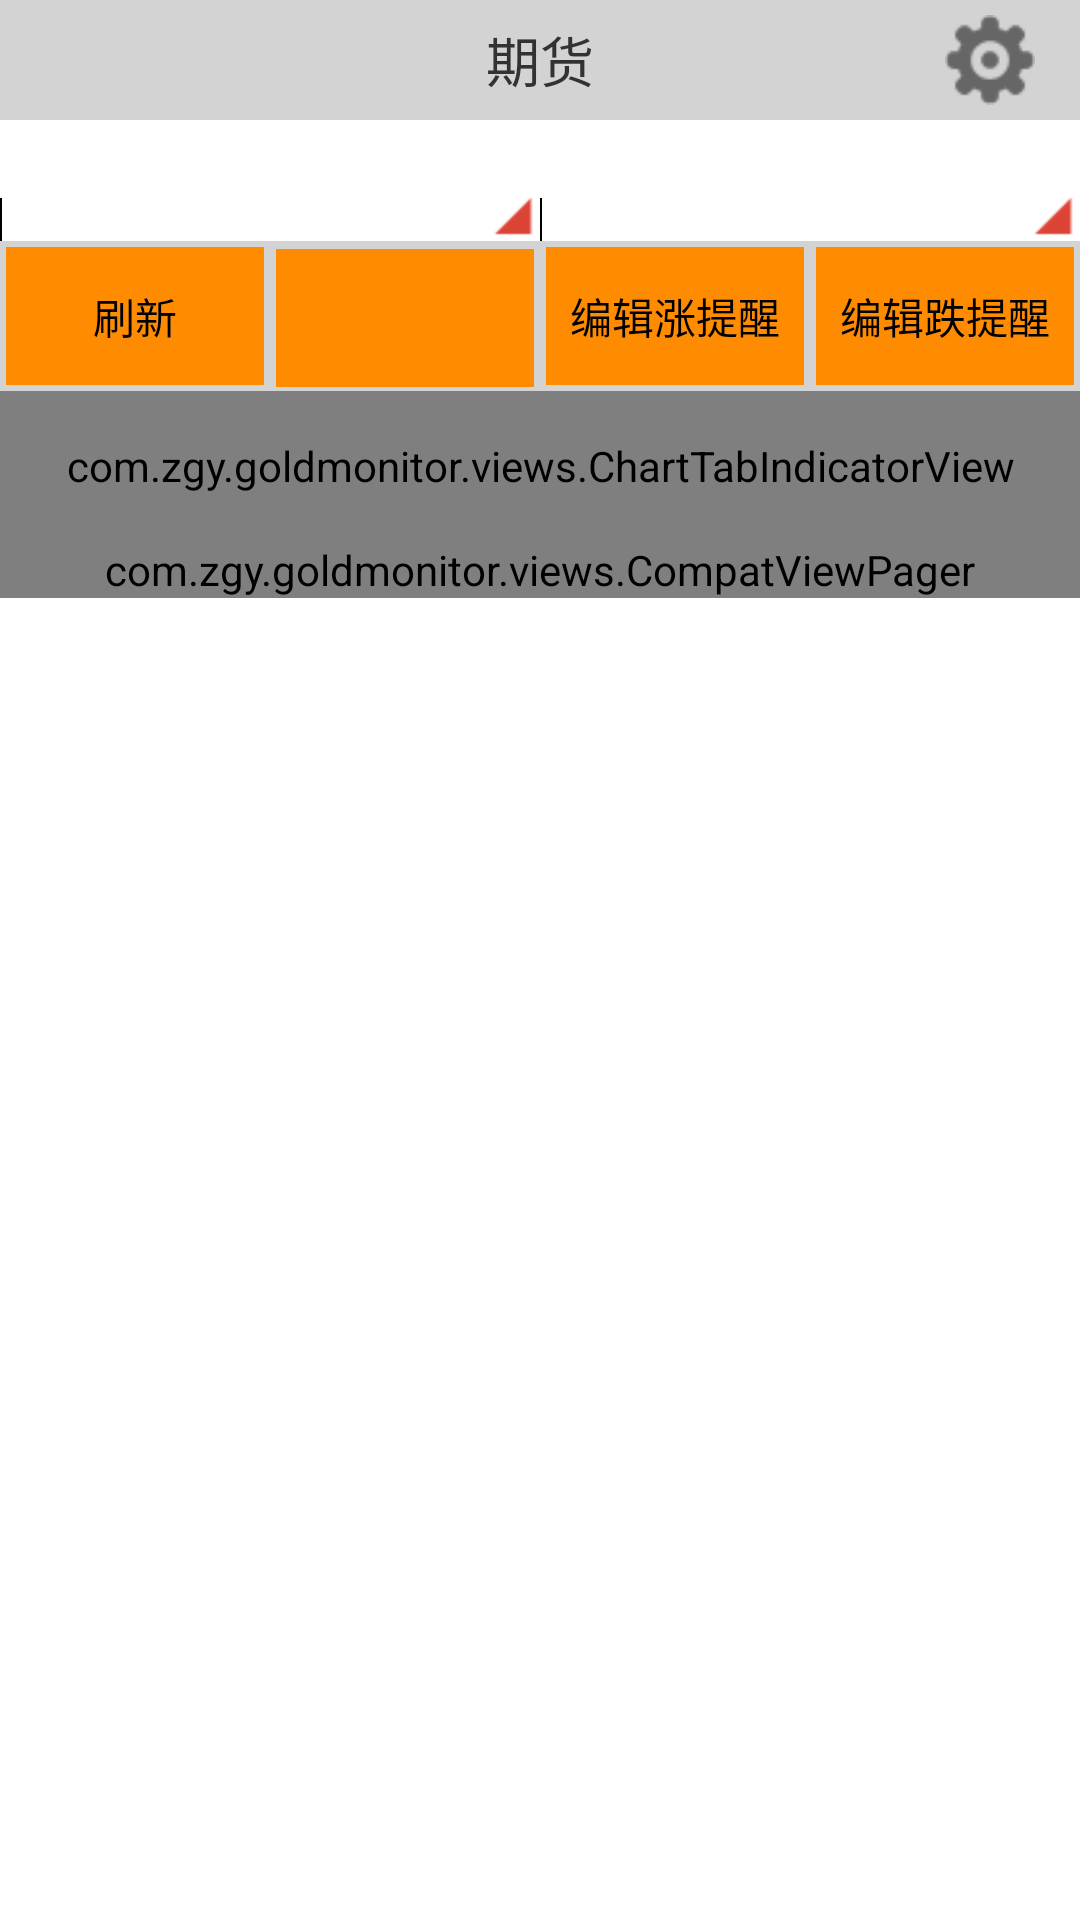

Layout XML and referenced resources for this Android screen:
<!-- AndroidManifest.xml: application theme AppTheme -->
<!-- res/layout/activity_main.xml -->
<RelativeLayout xmlns:android="http://schemas.android.com/apk/res/android"
    xmlns:tools="http://schemas.android.com/tools"
    xmlns:app="http://schemas.android.com/apk/res-auto"
    xmlns:baiduadsdk="http://schemas.android.com/apk/res/com.zgy.goldmonitor"
    android:layout_width="match_parent"
    android:layout_height="match_parent" >

    <RelativeLayout
        android:id="@+id/layout_main_top_title"
        android:layout_width="fill_parent"
        android:layout_height="40dip"
        android:layout_alignParentTop="true"
        android:background="@color/lightgray" >

        <TextView
            android:layout_width="wrap_content"
            android:layout_height="wrap_content"
            android:layout_centerInParent="true"
            android:text="期货"
            android:textSize="18sp" />

        <ImageView
            android:id="@+id/img_main_setting"
            android:layout_width="40dip"
            android:layout_height="40dip"
            android:layout_alignParentRight="true"
            android:layout_marginRight="10dip"
            android:padding="5dip"
            android:scaleType="fitCenter"
            android:src="@drawable/selecter_setting_btn" />
    </RelativeLayout>

    <LinearLayout
        android:id="@+id/layout_main_title"
        android:layout_width="fill_parent"
        android:layout_height="wrap_content"
        android:layout_below="@id/layout_main_top_title"
        android:background="@color/white"
        android:orientation="horizontal" >

        <TextView
            android:id="@+id/text_main_group"
            android:layout_width="wrap_content"
            android:layout_height="wrap_content"
            android:layout_weight="1"
            android:background="@drawable/selector_main_title_bg"
            android:clickable="true"
            android:gravity="center"
            android:padding="10dip"
            android:textSize="15sp" />

        <TextView
            android:id="@+id/text_main_title"
            android:layout_width="wrap_content"
            android:layout_height="wrap_content"
            android:layout_weight="1"
            android:background="@drawable/selector_main_title_bg"
            android:clickable="true"
            android:gravity="center"
            android:padding="10dip"
            android:textSize="15sp" />
    </LinearLayout>

    <LinearLayout
        android:layout_width="fill_parent"
        android:layout_height="wrap_content"
        android:layout_below="@id/layout_main_title"
        android:orientation="vertical" >

        <LinearLayout
            android:layout_width="fill_parent"
            android:layout_height="wrap_content"
            android:background="@color/lightgray"
            android:orientation="vertical" >

            <RelativeLayout
                android:id="@+id/layout_main_info"
                android:layout_width="fill_parent"
                android:layout_height="wrap_content" >

                <TextView
                    android:id="@+id/text_main_info"
                    android:layout_width="fill_parent"
                    android:layout_height="100dip"
                    android:layout_marginTop="10dip"
                    android:gravity="center"
                    android:text="正在获取相关信息..."
                    android:textColor="@color/black"
                    android:visibility="gone" />

                <GridView
                    android:id="@+id/grid_main_info"
                    android:layout_width="fill_parent"
                    android:layout_height="wrap_content"
                    android:numColumns="3"
                    android:visibility="gone" >
                </GridView>
            </RelativeLayout>

            <LinearLayout
                android:layout_width="fill_parent"
                android:layout_height="50dip"
                android:orientation="horizontal" >

                <TextView
                    android:id="@+id/text_main_refresh"
                    android:layout_width="fill_parent"
                    android:layout_height="50dip"
                    android:layout_weight="1"
                    android:background="@drawable/selecter_mark_bg"
                    android:clickable="true"
                    android:gravity="center"
                    android:text="刷新"
                    android:textColor="@color/black" />

                <TextView
                    android:id="@+id/text_main_mark_add"
                    android:layout_width="fill_parent"
                    android:layout_height="50dip"
                    android:layout_weight="1"
                    android:background="@drawable/selecter_mark_bg"
                    android:clickable="true"
                    android:gravity="center"
                    android:textColor="@color/black" />

                <TextView
                    android:id="@+id/text_main_mark_raise"
                    android:layout_width="fill_parent"
                    android:layout_height="50dip"
                    android:layout_weight="1"
                    android:background="@drawable/selecter_mark_bg"
                    android:clickable="true"
                    android:gravity="center"
                    android:text="编辑涨提醒"
                    android:textColor="@color/black" />

                <TextView
                    android:id="@+id/text_main_mark_low"
                    android:layout_width="fill_parent"
                    android:layout_height="50dip"
                    android:layout_weight="1"
                    android:background="@drawable/selecter_mark_bg"
                    android:clickable="true"
                    android:gravity="center"
                    android:text="编辑跌提醒"
                    android:textColor="@color/black" />
            </LinearLayout>
        </LinearLayout>

        <com.zgy.goldmonitor.views.ChartTabIndicatorView
            android:id="@+id/pagerindicator_message"
            android:layout_width="fill_parent"
            android:layout_height="50dip"
            android:background="#E6E6E6"
            app:footerColor="@color/red"
            app:footerLineHeight="2dp"
            app:footerTriangleHeight="4dip"
            app:textColor="@color/black"
            app:textColorSelected="@color/red"
            app:textSizeNormal="18sp"
            app:textSizeSelected="18sp" />

        

        <View
            android:id="@+id/view_message_line"
            android:layout_width="fill_parent"
            android:layout_height="1dip"
            android:background="@color/black"
            android:visibility="gone" />

        <com.zgy.goldmonitor.views.CompatViewPager
            android:id="@+id/viewpager_message"
            android:layout_width="fill_parent"
            android:layout_height="fill_parent"
            android:layout_marginBottom="45dip"
            android:duplicateParentState="true" />
    </LinearLayout>

    <com.baidu.mobads.AdView
        android:id="@+id/addview_main"
        android:layout_width="fill_parent"
        android:layout_height="45dip"
        android:layout_alignParentBottom="true"
        android:visibility="gone"
        baiduadsdk:adId="3"
        baiduadsdk:adSize="0" />

</RelativeLayout>
<!-- resources referenced by this layout -->
<resources>
  <color name="black">#000000</color>
  <color name="lightgray">#D3D3D3</color>
  <color name="red">#FF0000</color>
  <color name="white">#FFFFFF</color>
  <!-- drawable selecter_mark_bg (drawable) -->
  <?xml version="1.0" encoding="utf-8"?>
  <selector xmlns:android="http://schemas.android.com/apk/res/android">
  
      <item android:state_pressed="true"><shape>
              <solid android:color="@color/lightcyan" />
  
              <padding android:bottom="10dip" android:left="10dip" android:right="10dip" android:top="10dip" />
  
              <stroke android:width="2dip" android:color="@color/lightgray" />
          </shape></item>
      <item><shape>
              <solid android:color="@color/darkorange" />
  
              <stroke android:width="2dip" android:color="@color/lightgray" />
  
              <padding android:bottom="10dip" android:left="10dip" android:right="10dip" android:top="10dip" />
          </shape></item>
  
  </selector>
  <!-- drawable selecter_setting_btn (drawable) -->
  <?xml version="1.0" encoding="utf-8"?>
  <selector xmlns:android="http://schemas.android.com/apk/res/android">
  
      <item android:drawable="@drawable/ic_setting_p" android:state_pressed="true"></item>
      <item android:drawable="@drawable/ic_setting_n"></item>
  
  </selector>
  <!-- drawable selector_main_title_bg (drawable) -->
  <?xml version="1.0" encoding="utf-8"?>
  <selector xmlns:android="http://schemas.android.com/apk/res/android">
  
      <item android:drawable="@drawable/bg_main_title_p" android:state_pressed="true"/>
      <item android:drawable="@drawable/bg_main_title_n"/>
  
  </selector>
  <style name="AppTheme" parent="AppBaseTheme">
          
      </style>
  <color name="lightcyan">#E0FFFF</color>
  <color name="darkorange">#FF8C00</color>
  <!-- drawable ic_setting_p: png bitmap (drawable-hdpi, 724 bytes) -->
  <!-- drawable ic_setting_n: png bitmap (drawable-hdpi, 834 bytes) -->
  <style name="AppBaseTheme" parent="android:Theme.Light">
          
      </style>
</resources>
